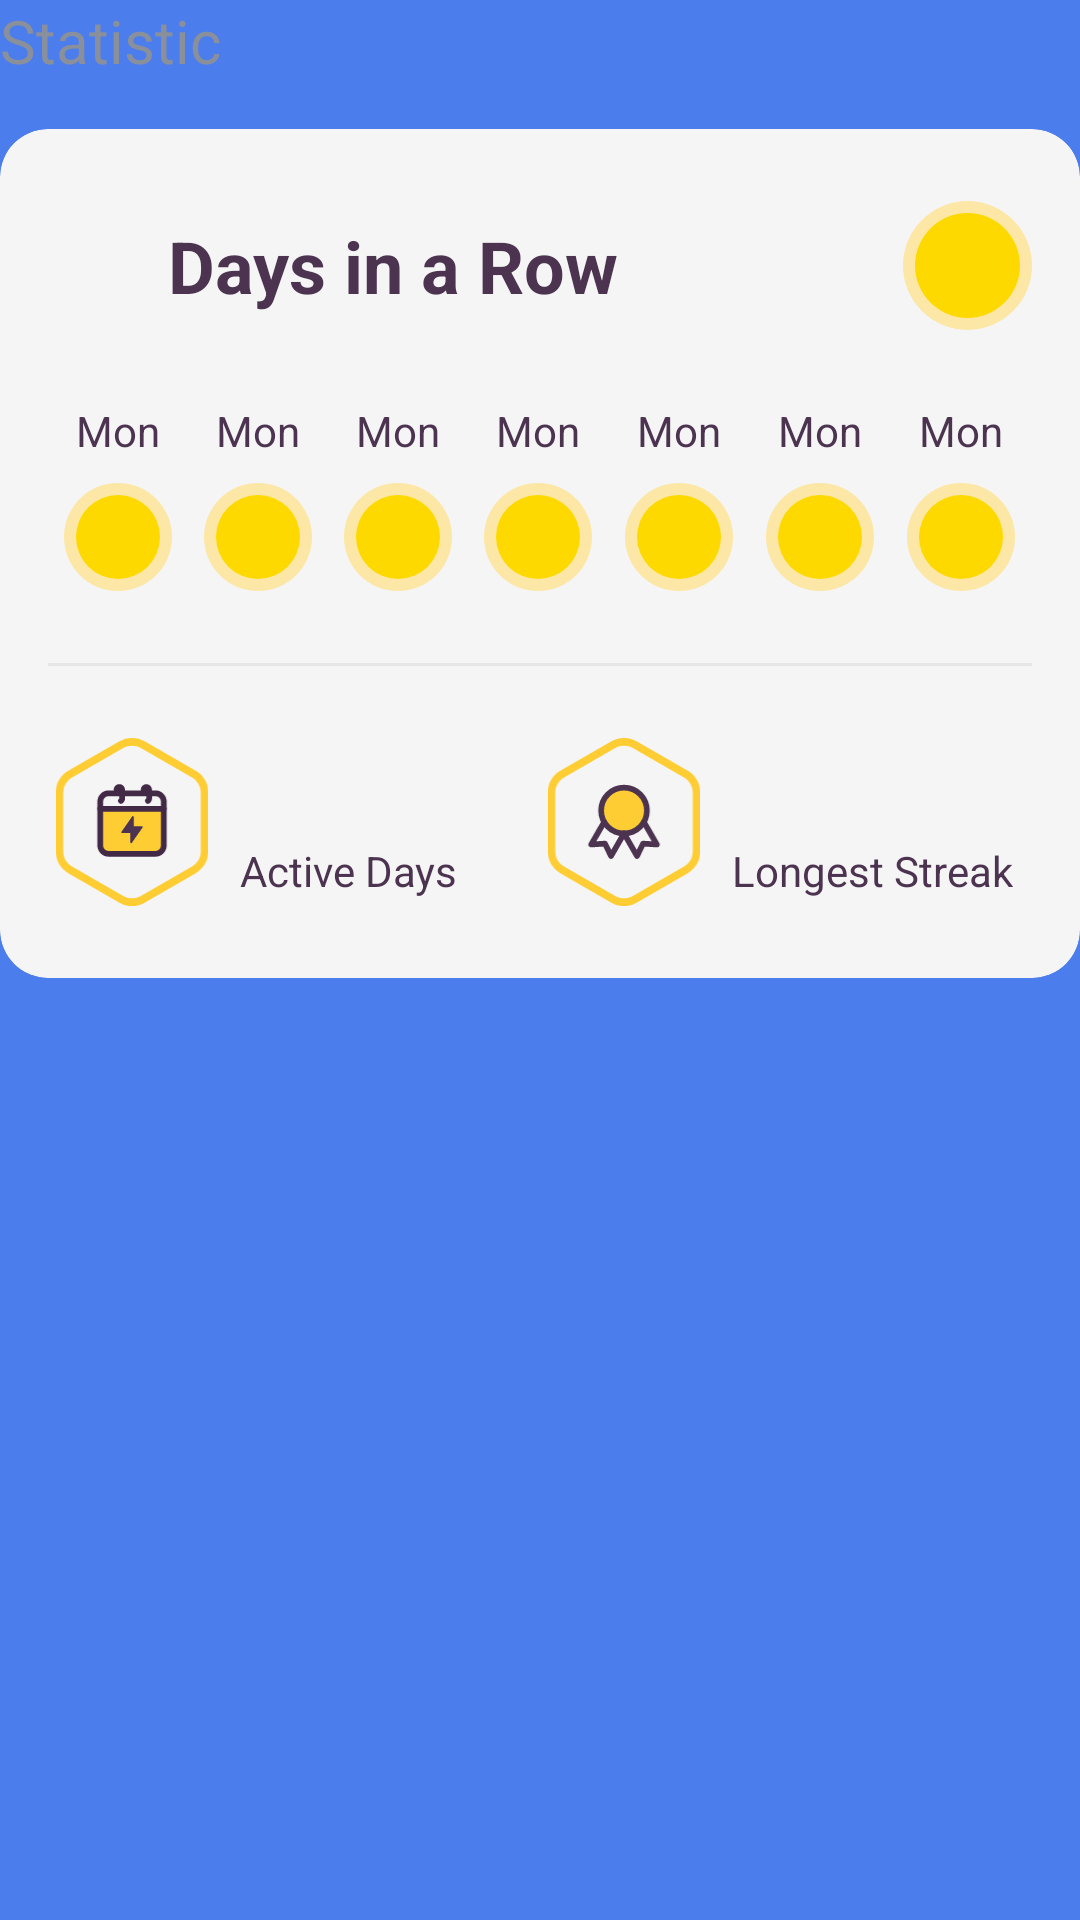

Here is an Android app screen rendered from its layout file. Give the layout XML and the strings, colors and styles it references.
<!-- AndroidManifest.xml: application theme Theme.KidsDemo -->
<!-- res/layout/section_statistic.xml -->
<?xml version="1.0" encoding="utf-8"?>
<LinearLayout xmlns:android="http://schemas.android.com/apk/res/android"
    xmlns:app="http://schemas.android.com/apk/res-auto"
    xmlns:tools="http://schemas.android.com/tools"
    android:id="@+id/statistic_section"
    android:layout_width="match_parent"
    android:layout_height="wrap_content"
    android:orientation="vertical">

    <TextView
        android:id="@+id/statistic_heading"
        android:layout_width="wrap_content"
        android:layout_height="wrap_content"
        android:layout_marginBottom="@dimen/spacing_md"
        android:text="@string/statistic"
        android:textColor="@color/text_secondary"
        android:textSize="@dimen/text_title" />

    <com.google.android.material.card.MaterialCardView
        android:layout_width="match_parent"
        android:layout_height="wrap_content"
        app:cardBackgroundColor="@color/statistic_card_bg"
        app:cardCornerRadius="16dp"
        app:cardElevation="0dp"
        app:strokeWidth="0dp">

        <LinearLayout
            android:layout_width="match_parent"
            android:layout_height="wrap_content"
            android:orientation="vertical"
            android:paddingHorizontal="@dimen/spacing_md"
            android:paddingVertical="@dimen/spacing_lg">

            <LinearLayout
                android:layout_width="match_parent"
                android:layout_height="wrap_content"
                android:gravity="center_vertical"
                android:orientation="horizontal">

                <ImageView
                    android:layout_width="32dp"
                    android:layout_height="32dp"
                    android:contentDescription="@null"
                    android:scaleType="fitCenter"
                    android:src="@drawable/ic_black_lightning" />

                <TextView
                    android:layout_width="0dp"
                    android:layout_height="wrap_content"
                    android:layout_marginStart="@dimen/spacing_sm"
                    android:layout_weight="1"
                    android:text="@string/days_in_a_row"
                    android:textColor="@color/text_primary"
                    android:textSize="@dimen/text_heading"
                    android:textStyle="bold" />

                <TextView
                    android:id="@+id/streak_badge"
                    android:layout_width="wrap_content"
                    android:layout_height="wrap_content"
                    android:background="@drawable/bg_streak_badge"
                    android:gravity="center"
                    android:minWidth="43dp"
                    android:paddingHorizontal="@dimen/spacing_md"
                    android:paddingVertical="@dimen/spacing_sm"
                    android:textColor="@color/text_primary"
                    android:textSize="@dimen/text_title"
                    android:textStyle="bold"
                    tools:text="88" />

            </LinearLayout>

            <LinearLayout
                android:layout_width="match_parent"
                android:layout_height="wrap_content"
                android:layout_marginTop="@dimen/spacing_md"
                android:orientation="horizontal">

                <include
                    android:id="@+id/day_0"
                    layout="@layout/item_day"
                    android:layout_width="0dp"
                    android:layout_height="wrap_content"
                    android:layout_weight="1" />

                <include
                    android:id="@+id/day_1"
                    layout="@layout/item_day"
                    android:layout_width="0dp"
                    android:layout_height="wrap_content"
                    android:layout_weight="1" />

                <include
                    android:id="@+id/day_2"
                    layout="@layout/item_day"
                    android:layout_width="0dp"
                    android:layout_height="wrap_content"
                    android:layout_weight="1" />

                <include
                    android:id="@+id/day_3"
                    layout="@layout/item_day"
                    android:layout_width="0dp"
                    android:layout_height="wrap_content"
                    android:layout_weight="1" />

                <include
                    android:id="@+id/day_4"
                    layout="@layout/item_day"
                    android:layout_width="0dp"
                    android:layout_height="wrap_content"
                    android:layout_weight="1" />

                <include
                    android:id="@+id/day_5"
                    layout="@layout/item_day"
                    android:layout_width="0dp"
                    android:layout_height="wrap_content"
                    android:layout_weight="1" />

                <include
                    android:id="@+id/day_6"
                    layout="@layout/item_day"
                    android:layout_width="0dp"
                    android:layout_height="wrap_content"
                    android:layout_weight="1" />

            </LinearLayout>

            <View
                android:layout_width="match_parent"
                android:layout_height="1dp"
                android:layout_marginTop="@dimen/spacing_md"
                android:background="@color/divider_gray" />

            <LinearLayout
                android:layout_width="match_parent"
                android:layout_height="wrap_content"
                android:layout_marginTop="@dimen/spacing_lg"
                android:baselineAligned="false"
                android:orientation="horizontal">

                <LinearLayout
                    android:layout_width="0dp"
                    android:layout_height="wrap_content"
                    android:layout_weight="1"
                    android:gravity="center_vertical"
                    android:orientation="horizontal">

                    <ImageView
                        android:layout_width="56dp"
                        android:layout_height="56dp"
                        android:contentDescription="@null"
                        android:scaleType="fitCenter"
                        android:src="@drawable/ic_calendar_2" />

                    <LinearLayout
                        android:layout_width="wrap_content"
                        android:layout_height="wrap_content"
                        android:layout_marginStart="@dimen/spacing_sm"
                        android:orientation="vertical">

                        <TextView
                            android:id="@+id/active_days_value"
                            android:layout_width="wrap_content"
                            android:layout_height="wrap_content"
                            android:textColor="@color/text_primary"
                            android:textSize="@dimen/text_heading"
                            android:textStyle="bold"
                            tools:text="178" />

                        <TextView
                            android:layout_width="wrap_content"
                            android:layout_height="wrap_content"
                            android:text="@string/active_days"
                            android:textColor="@color/text_primary"
                            android:textSize="@dimen/text_body" />
                    </LinearLayout>
                </LinearLayout>

                <LinearLayout
                    android:layout_width="0dp"
                    android:layout_height="wrap_content"
                    android:layout_weight="1"
                    android:gravity="center_vertical"
                    android:orientation="horizontal">

                    <ImageView
                        android:layout_width="56dp"
                        android:layout_height="56dp"
                        android:contentDescription="@null"
                        android:scaleType="fitCenter"
                        android:src="@drawable/ic_medal_2" />

                    <LinearLayout
                        android:layout_width="wrap_content"
                        android:layout_height="wrap_content"
                        android:layout_marginStart="@dimen/spacing_sm"
                        android:orientation="vertical">

                        <TextView
                            android:id="@+id/longest_streak_value"
                            android:layout_width="wrap_content"
                            android:layout_height="wrap_content"
                            android:textColor="@color/text_primary"
                            android:textSize="@dimen/text_heading"
                            android:textStyle="bold"
                            tools:text="90" />

                        <TextView
                            android:layout_width="wrap_content"
                            android:layout_height="wrap_content"
                            android:text="@string/longest_streak"
                            android:textColor="@color/text_primary"
                            android:textSize="@dimen/text_body" />
                    </LinearLayout>
                </LinearLayout>

            </LinearLayout>

        </LinearLayout>

    </com.google.android.material.card.MaterialCardView>

</LinearLayout>
<!-- res/layout/item_day.xml (included above) -->
<?xml version="1.0" encoding="utf-8"?>
<FrameLayout xmlns:android="http://schemas.android.com/apk/res/android"
    xmlns:tools="http://schemas.android.com/tools"
    android:id="@+id/day_cell"
    android:layout_width="match_parent"
    android:layout_height="wrap_content">

    <LinearLayout
        android:id="@+id/day_highlight"
        android:layout_width="wrap_content"
        android:layout_height="wrap_content"
        android:layout_gravity="center_horizontal"
        android:gravity="center_horizontal"
        android:orientation="vertical"
        android:paddingVertical="@dimen/spacing_sm">

        <TextView
            android:id="@+id/day_label"
            android:layout_width="wrap_content"
            android:layout_height="wrap_content"
            android:textColor="@color/text_primary"
            android:textSize="@dimen/text_body"
            tools:text="Mon" />

        <FrameLayout
            android:id="@+id/day_indicator"
            android:layout_width="36dp"
            android:layout_height="36dp"
            android:layout_marginTop="@dimen/spacing_sm"
            android:background="@drawable/bg_day_completed">

            <ImageView
                android:id="@+id/day_lightning"
                android:layout_width="16dp"
                android:layout_height="16dp"
                android:layout_gravity="center"
                android:contentDescription="@null"
                android:scaleType="fitCenter"
                android:src="@drawable/ic_black_lightning" />
        </FrameLayout>

    </LinearLayout>

</FrameLayout>
<!-- resources referenced by this layout -->
<resources>
  <color name="divider_gray">#E6E6E6</color>
  <color name="statistic_card_bg">#F5F5F5</color>
  <color name="text_primary">#4C3451</color>
  <color name="text_secondary">#8A8F9C</color>
  <dimen name="spacing_lg">24dp</dimen>
  <dimen name="spacing_md">16dp</dimen>
  <dimen name="spacing_sm">8dp</dimen>
  <dimen name="text_body">14sp</dimen>
  <dimen name="text_heading">24sp</dimen>
  <dimen name="text_title">20sp</dimen>
  <!-- drawable bg_day_completed (drawable) -->
  <?xml version="1.0" encoding="utf-8"?>
  <layer-list xmlns:android="http://schemas.android.com/apk/res/android">
      <item>
          <shape android:shape="oval">
              <solid android:color="@color/day_glow" />
          </shape>
      </item>
      <item
          android:bottom="4dp"
          android:left="4dp"
          android:right="4dp"
          android:top="4dp">
          <shape android:shape="oval">
              <solid android:color="@color/brand_yellow" />
          </shape>
      </item>
  </layer-list>
  <!-- drawable bg_streak_badge (drawable) -->
  <?xml version="1.0" encoding="utf-8"?>
  <layer-list xmlns:android="http://schemas.android.com/apk/res/android">
      <item>
          <shape android:shape="rectangle">
              <solid android:color="@color/day_glow" />
              <corners android:radius="22dp" />
          </shape>
      </item>
      <item
          android:bottom="4dp"
          android:left="4dp"
          android:right="4dp"
          android:top="4dp">
          <shape android:shape="rectangle">
              <solid android:color="@color/brand_yellow" />
              <corners android:radius="18dp" />
          </shape>
      </item>
  </layer-list>
  <!-- drawable ic_calendar_2: vector/xml drawable (drawable, 3376 chars, omitted) -->
  <!-- drawable ic_medal_2: vector/xml drawable (drawable, 2118 chars, omitted) -->
  <string name="active_days">Active Days</string>
  <string name="days_in_a_row">Days in a Row</string>
  <string name="longest_streak">Longest Streak</string>
  <string name="statistic">Statistic</string>
  <style name="Theme.KidsDemo" parent="Base.Theme.KidsDemo" />
  <color name="day_glow">#FCE7A6</color>
  <color name="brand_yellow">#FDD900</color>
  <style name="Base.Theme.KidsDemo" parent="Theme.Material3.DayNight.NoActionBar">
          <item name="colorPrimary">@color/brand_blue</item>
          <item name="colorOnPrimary">@color/white</item>
          <item name="colorSecondary">@color/accent_purple</item>
          <item name="android:windowBackground">@color/brand_blue</item>
          <item name="android:statusBarColor">@android:color/transparent</item>
          <item name="android:navigationBarColor">@android:color/transparent</item>
          <item name="android:fontFamily">sans-serif</item>
      </style>
  <color name="brand_blue">#4B7DEC</color>
  <color name="white">#FFFFFFFF</color>
  <color name="accent_purple">#5B49CF</color>
</resources>
